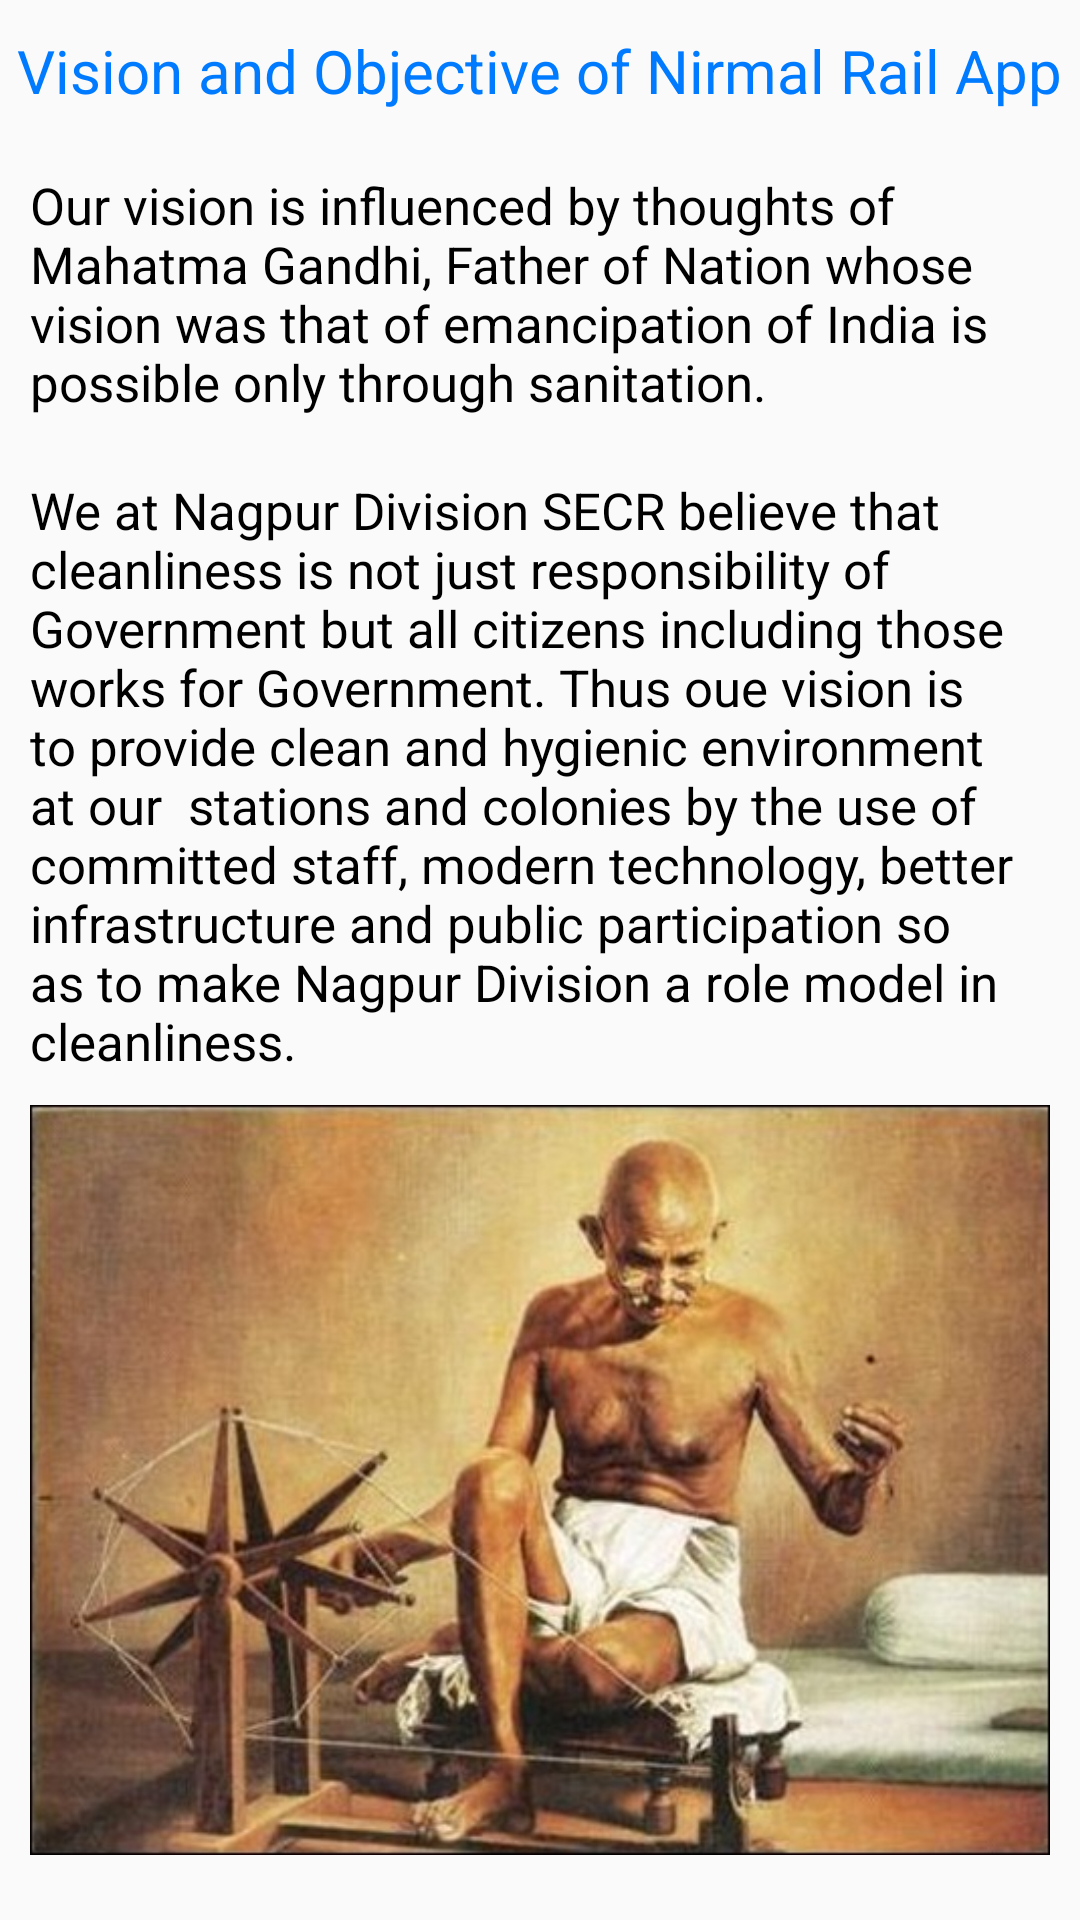

Layout XML and referenced resources for this Android screen:
<!-- AndroidManifest.xml: application theme NoActionBar -->
<!-- res/layout/fragment_vision_and_objective.xml -->
<?xml version="1.0" encoding="utf-8"?>
<RelativeLayout xmlns:android="http://schemas.android.com/apk/res/android"
    xmlns:tools="http://schemas.android.com/tools"
    android:layout_width="match_parent"
    android:layout_height="match_parent"
    xmlns:app="http://schemas.android.com/apk/res-auto">

    <ScrollView
        android:scrollbars="none"
        android:layout_width="fill_parent"
        android:layout_height="fill_parent"

        >


    <LinearLayout
        android:layout_below="@+id/appBarLayout"
        android:layout_width="match_parent"
        android:layout_height="match_parent"

        android:orientation="vertical">

        <TextView
            android:id="@+id/textViewAboutUs"
            android:layout_width="wrap_content"
            android:layout_height="wrap_content"
            android:layout_marginBottom="10dp"
            android:textAlignment="center"
            android:layout_gravity="center"
            android:layout_marginTop="10dp"
            android:text="Vision and Objective of Nirmal Rail App"
            android:gravity="center"
            android:textColor="@color/blue"
            android:textSize="20sp" />

        <TextView
            android:id="@+id/textViewText1"
            android:layout_width="wrap_content"
            android:layout_height="wrap_content"
            android:layout_margin="10dp"
            android:layout_gravity="center_vertical|right"
            android:gravity="left|center_vertical"
            android:text="Our vision is influenced by thoughts of Mahatma Gandhi, Father of Nation whose vision was that of emancipation of India is possible only through sanitation."
            android:textColor="@color/black"
            android:textSize="17sp" />
        <TextView
            android:id="@+id/textViewText2"
            android:layout_width="wrap_content"
            android:layout_height="wrap_content"
            android:layout_margin="10dp"
            android:layout_gravity="center_vertical|right"
            android:gravity="left|center_vertical"
            android:text="We at Nagpur Division SECR believe that cleanliness is not just responsibility of Government but all citizens including those works for Government. Thus oue vision is to provide clean and hygienic environment at our  stations and colonies by the use of committed staff, modern technology, better infrastructure and public participation so as to make Nagpur Division a role model in cleanliness."
            android:textColor="@color/black"
            android:textSize="17sp" />

        <ImageView
            android:id="@+id/imageViewRequestImage"
            android:layout_width="340dp"
            android:layout_height="250dp"
            android:layout_gravity="center"
            android:layout_marginBottom="10dp"
            android:background="@drawable/vision_image" />


    </LinearLayout>
    </ScrollView>

</RelativeLayout>
<!-- resources referenced by this layout -->
<resources>
  <color name="black">#000000</color>
  <color name="blue">#007bff</color>
  <!-- drawable vision_image: png bitmap (drawable, 338252 bytes) -->
  <style name="NoActionBar" parent="Theme.AppCompat.Light.NoActionBar">
          
          <item name="colorPrimary">@color/colorPrimary</item>
          <item name="colorPrimaryDark">@color/colorPrimary</item>
          <item name="colorAccent">@color/colorPrimary</item>
          <item name="android:windowNoTitle">true</item>
          <item name="drawerArrowStyle">@style/DrawerArrowStyle</item>
      </style>
  <color name="colorPrimary">#3F51B5</color>
  <style name="DrawerArrowStyle" parent="@style/Widget.AppCompat.DrawerArrowToggle">
      <item name="spinBars">true</item>
      <item name="color">@android:color/white</item>
      </style>
</resources>
